Photos from the image-classification dataset "data" in the GitHub repository Constantin-Stamate/artificial-intelligence-practice. Its 2 classes are: cats, dogs.

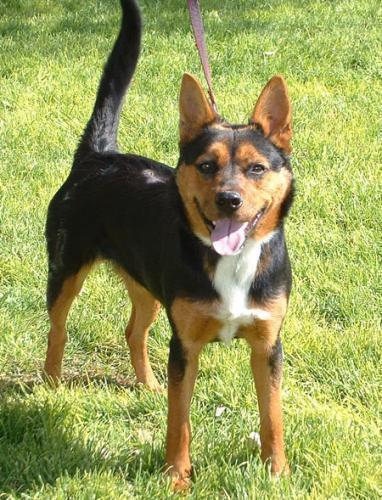
Label: dogs

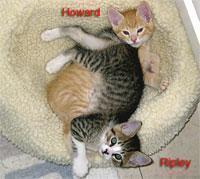
Label: cats

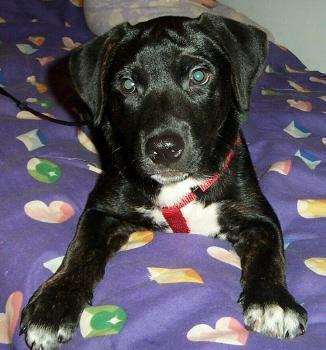
Label: dogs

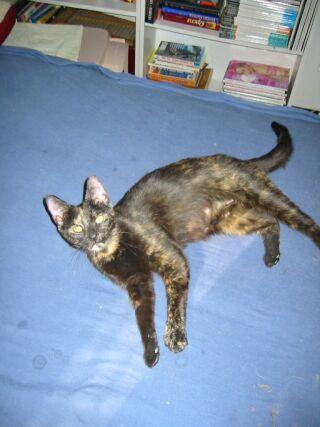
Label: cats

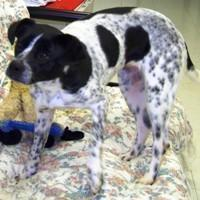
Label: dogs

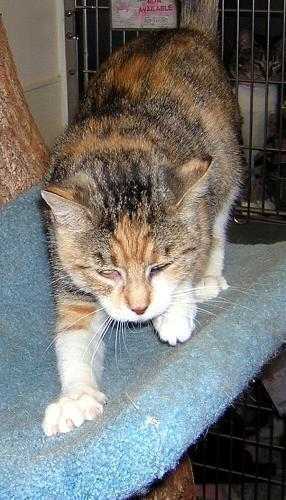
Label: cats
